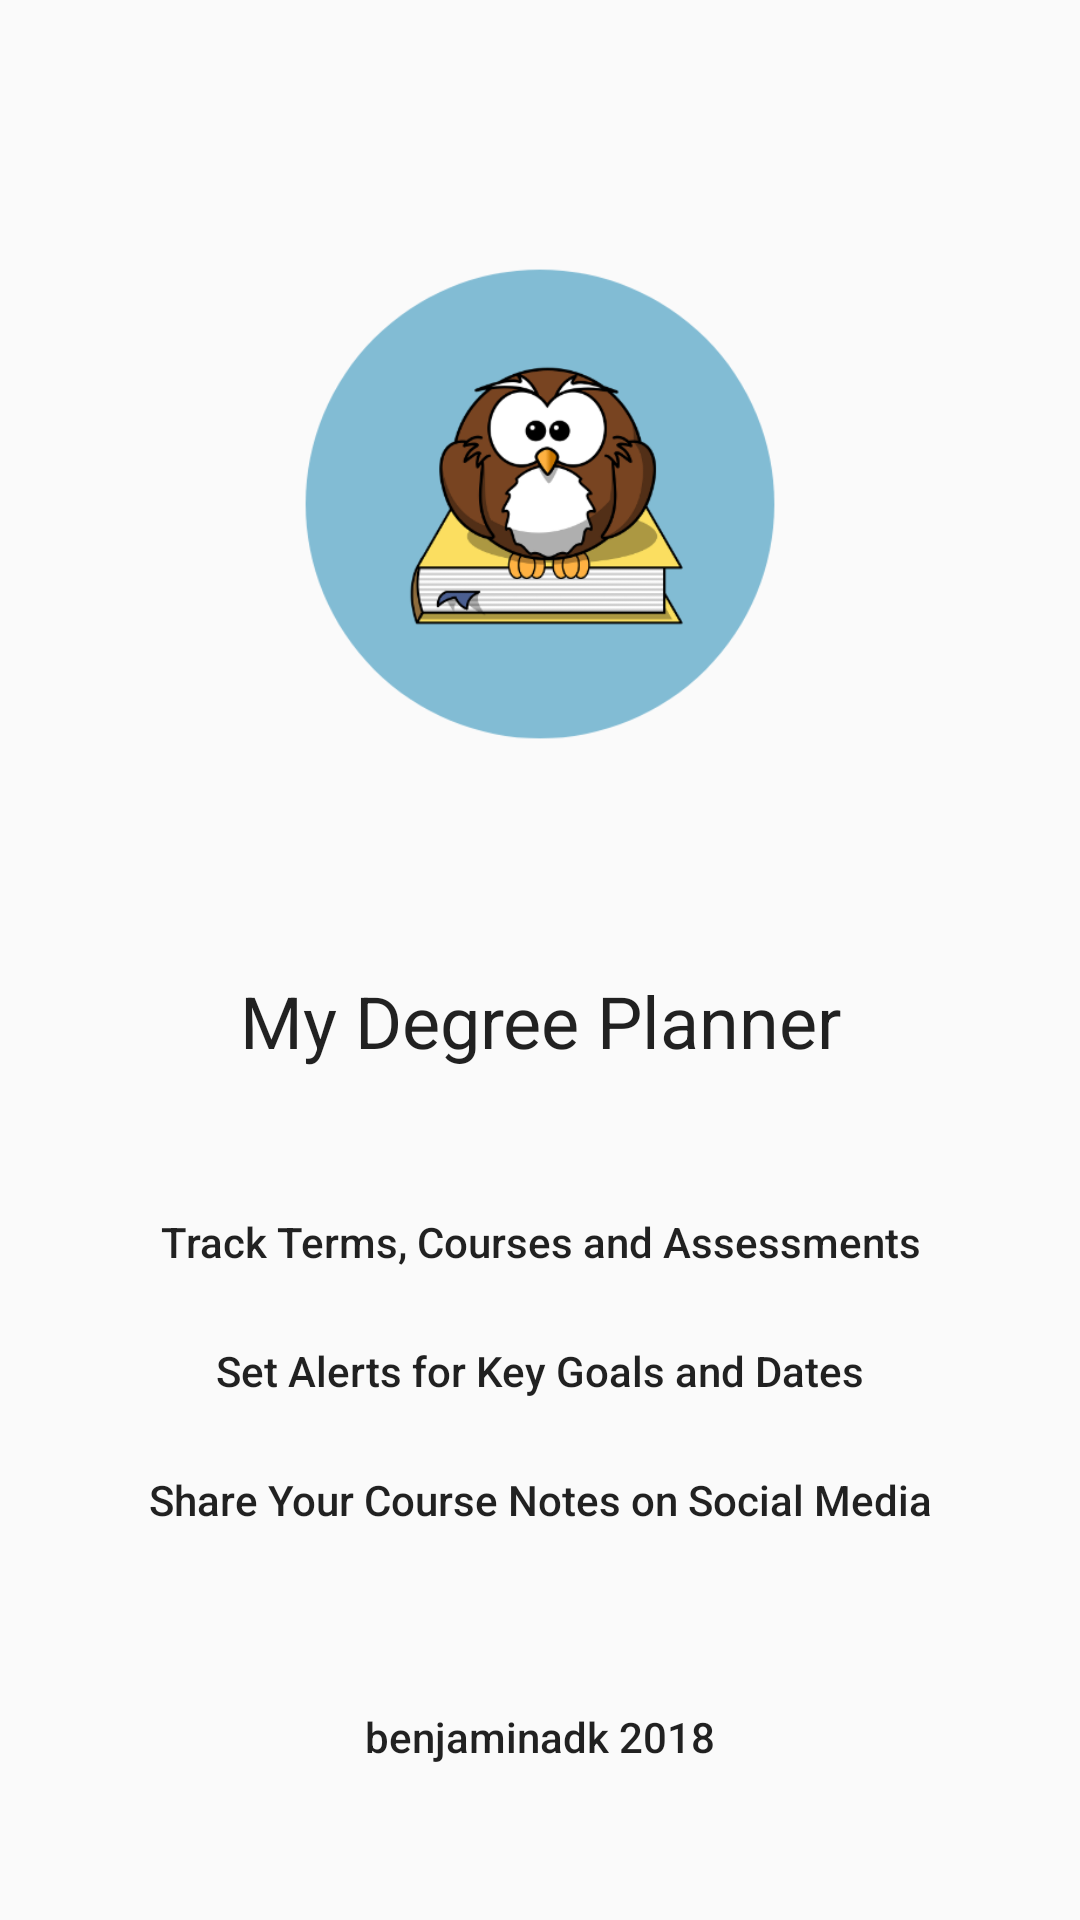

Here is an Android app screen rendered from its layout file. Give the layout XML and the strings, colors and styles it references.
<!-- AndroidManifest.xml: application theme AppTheme -->
<!-- res/layout/content_main.xml -->
<?xml version="1.0" encoding="utf-8"?>
<android.support.constraint.ConstraintLayout xmlns:android="http://schemas.android.com/apk/res/android"
    xmlns:app="http://schemas.android.com/apk/res-auto"
    xmlns:tools="http://schemas.android.com/tools"
    android:layout_width="match_parent"
    android:layout_height="match_parent"
    app:layout_behavior="@string/appbar_scrolling_view_behavior"
    tools:context=".activities.MainActivity"
    tools:layout_editor_absoluteY="25dp"
    tools:showIn="@layout/activity_main">

    <ImageView
        android:id="@+id/imageView2"
        android:layout_width="@dimen/main_image"
        android:layout_height="@dimen/main_image"
        android:layout_marginEnd="8dp"
        android:layout_marginStart="8dp"
        android:layout_marginTop="68dp"
        android:contentDescription="@string/owl_logo"
        android:src="@drawable/owl2"
        app:layout_constraintEnd_toEndOf="parent"
        app:layout_constraintStart_toStartOf="parent"
        app:layout_constraintTop_toTopOf="parent" />

    <ScrollView
        android:id="@+id/scrollView2"
        android:layout_width="300dp"
        android:layout_height="500dp"
        android:layout_marginBottom="8dp"
        android:layout_marginEnd="8dp"
        android:layout_marginStart="8dp"
        android:layout_marginTop="8dp"
        app:layout_constraintBottom_toBottomOf="parent"
        app:layout_constraintEnd_toEndOf="parent"
        app:layout_constraintStart_toStartOf="parent"
        app:layout_constraintTop_toBottomOf="@+id/imageView2"
        app:layout_constraintVertical_bias="0.0">

        <LinearLayout
            android:layout_width="match_parent"
            android:layout_height="wrap_content"
            android:orientation="vertical">

            <TextView
                android:id="@+id/textView"
                android:layout_width="match_parent"
                android:layout_height="wrap_content"
                android:layout_marginEnd="8dp"
                android:layout_marginStart="8dp"
                android:layout_marginTop="48dp"
                android:text="@string/app_name"
                android:textAlignment="center"
                android:textAppearance="@android:style/TextAppearance.Material.Headline" />

            <TextView
                android:id="@+id/textView2"
                android:layout_width="match_parent"
                android:layout_height="wrap_content"
                android:layout_marginEnd="8dp"
                android:layout_marginStart="8dp"
                android:layout_marginTop="48dp"
                android:text="@string/main_list_one"
                android:textAlignment="center"
                android:textAppearance="@android:style/TextAppearance.Material.Body2"
                android:visibility="visible" />

            <TextView
                android:id="@+id/textView3"
                android:layout_width="match_parent"
                android:layout_height="wrap_content"
                android:layout_marginEnd="8dp"
                android:layout_marginStart="8dp"
                android:layout_marginTop="24dp"
                android:text="@string/main_list_two"
                android:textAlignment="center"
                android:textAppearance="@android:style/TextAppearance.Material.Body2" />

            <TextView
                android:id="@+id/textView4"
                android:layout_width="match_parent"
                android:layout_height="wrap_content"
                android:layout_marginEnd="8dp"
                android:layout_marginStart="8dp"
                android:layout_marginTop="24dp"
                android:text="@string/main_list_three"
                android:textAlignment="center"
                android:textAppearance="@android:style/TextAppearance.Material.Body2" />

            <TextView
                android:id="@+id/textView5"
                android:layout_width="match_parent"
                android:layout_height="wrap_content"
                android:layout_marginEnd="8dp"
                android:layout_marginStart="8dp"
                android:layout_marginTop="60dp"
                android:text="@string/benjaminadk_2018"
                android:textAlignment="center"
                android:textAppearance="@android:style/TextAppearance.Material.Body2" />

        </LinearLayout>

    </ScrollView>

</android.support.constraint.ConstraintLayout>
<!-- res/layout/activity_main.xml (included above) -->
<?xml version="1.0" encoding="utf-8"?>
<android.support.v4.widget.DrawerLayout xmlns:android="http://schemas.android.com/apk/res/android"
    xmlns:app="http://schemas.android.com/apk/res-auto"
    android:id="@+id/drawer_layout"
    android:layout_width="match_parent"
    android:layout_height="match_parent"
    android:fitsSystemWindows="true">

    <FrameLayout
        android:id="@+id/content_frame"
        android:layout_width="match_parent"
        android:layout_height="match_parent">

        <android.support.v7.widget.Toolbar
            android:id="@+id/toolbar"
            android:layout_width="match_parent"
            android:layout_height="?attr/actionBarSize"
            android:background="?attr/colorPrimary"
            android:theme="@style/AppTheme.AppBarOverlay"
            app:popupTheme="@style/AppTheme.PopupOverlay"/>

    <include layout="@layout/content_main" />

    </FrameLayout>

    <android.support.design.widget.NavigationView
        android:id="@+id/nav_view"
        android:layout_width="wrap_content"
        android:layout_height="match_parent"
        android:layout_gravity="start"
        android:fitsSystemWindows="true"
        app:menu="@menu/menu_drawer"
        app:itemTextAppearance="@android:style/TextAppearance.Material.Title"
        app:headerLayout="@layout/nav_header"/>

</android.support.v4.widget.DrawerLayout>
<!-- res/layout/nav_header.xml (included above) -->
<?xml version="1.0" encoding="utf-8"?>
<LinearLayout xmlns:android="http://schemas.android.com/apk/res/android"
    android:layout_width="match_parent"
    android:layout_height="192dp"
    android:background="?attr/colorPrimary"
    android:padding="16dp"
    android:theme="@style/ThemeOverlay.AppCompat.Dark"
    android:orientation="vertical"
    android:gravity="bottom">

    <ImageView
        android:id="@+id/imageView"
        android:layout_width="@dimen/logo_width"
        android:layout_height="@dimen/logo_width"
        android:layout_gravity="center_horizontal"
        android:src="@drawable/owl2" />

    <TextView
        android:layout_width="match_parent"
        android:layout_height="wrap_content"
        android:text="@string/nav_header"
        android:textAlignment="center"
        android:textAppearance="@style/TextAppearance.AppCompat.Title" />

</LinearLayout>
<!-- resources referenced by this layout -->
<resources>
  <dimen name="logo_width">100dp</dimen>
  <dimen name="main_image">200dp</dimen>
  <!-- drawable owl2: png bitmap (drawable, 37553 bytes) -->
  <string name="app_name"> My Degree Planner</string>
  <string name="benjaminadk_2018">benjaminadk 2018</string>
  <string name="main_list_one">Track Terms, Courses and Assessments</string>
  <string name="main_list_three">Share Your Course Notes on Social Media</string>
  <string name="main_list_two">Set Alerts for Key Goals and Dates</string>
  <string name="nav_header">Main Navigation Panel</string>
  <string name="owl_logo">owl_logo</string>
  <style name="AppTheme.AppBarOverlay" parent="ThemeOverlay.AppCompat.Dark.ActionBar" />
  <style name="AppTheme.PopupOverlay" parent="ThemeOverlay.AppCompat.Light" />
  <style name="AppTheme" parent="Theme.AppCompat.Light.DarkActionBar">
          
          <item name="colorPrimary">@color/colorPrimary</item>
          <item name="colorPrimaryDark">@color/colorPrimaryDark</item>
          <item name="colorAccent">@color/colorAccent</item>
      </style>
  <color name="colorPrimary">#4486a1</color>
  <color name="colorPrimaryDark">#002f51</color>
  <color name="colorAccent">#82bcd4</color>
</resources>
